The GitHub repository ronistr/NeuralNetworksProjects contains a labelled image folder "data" with 5 categories: book, cat, dog, mug, rabbit. Examples follow, each with its label.

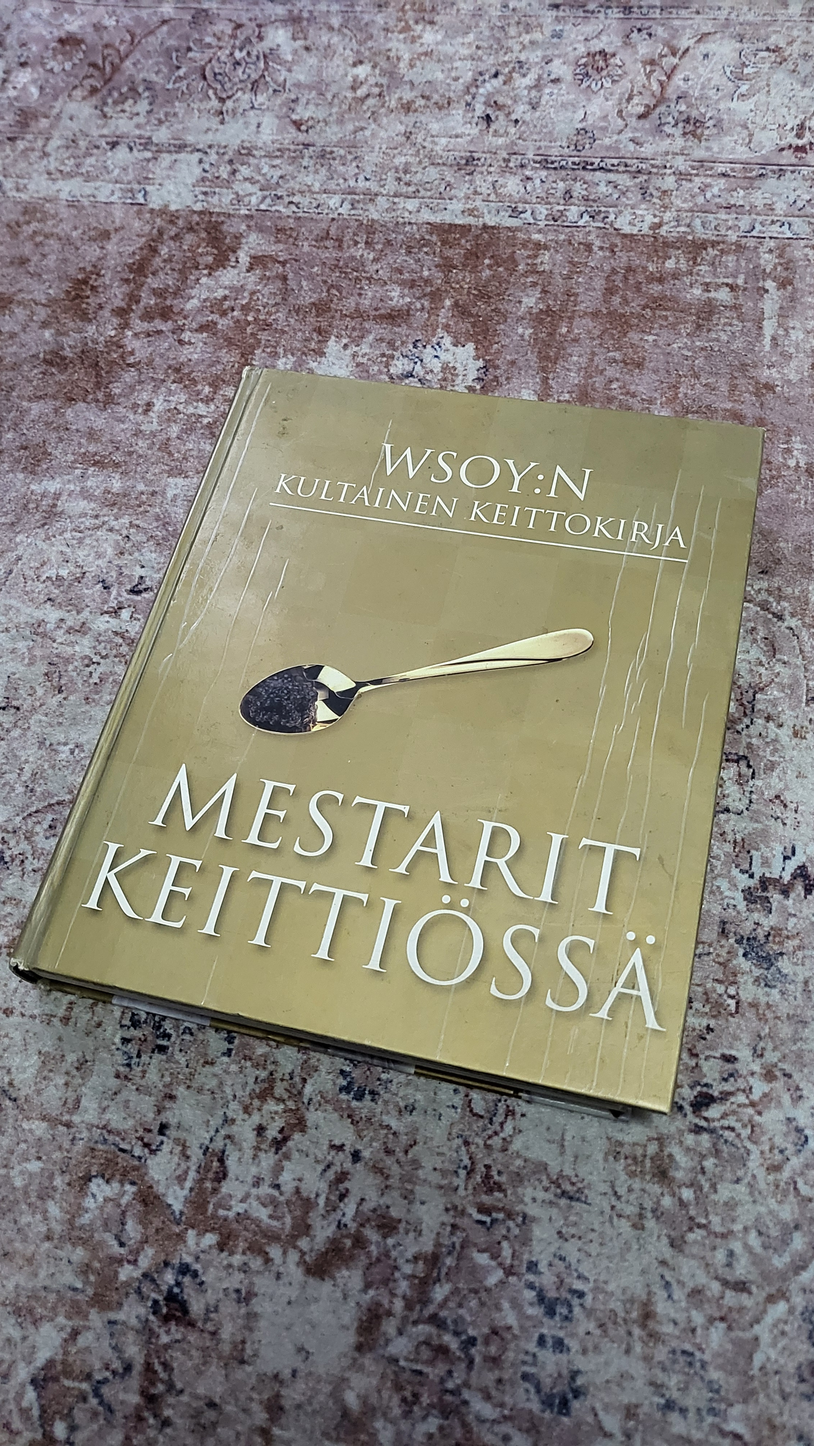
Label: book

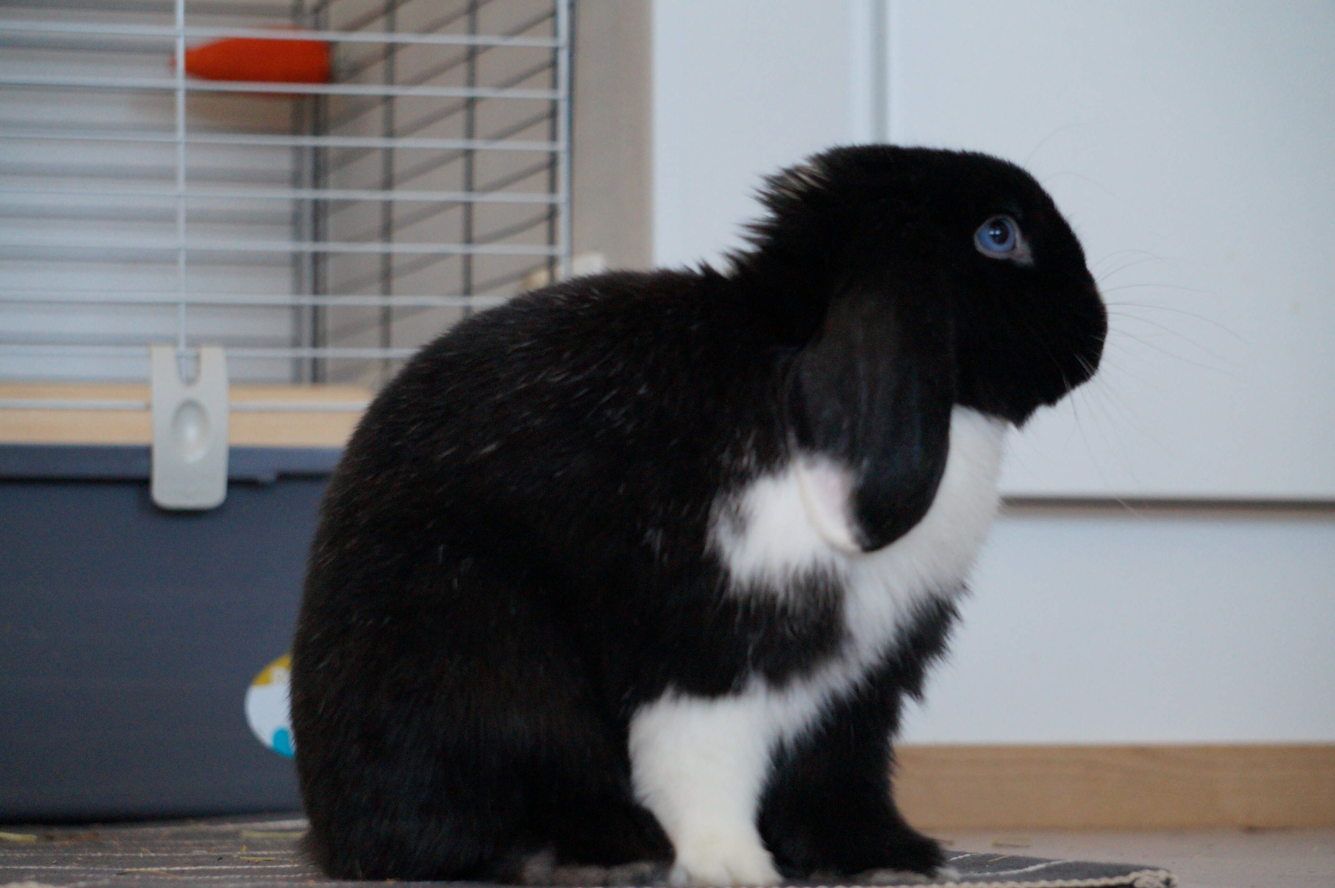
Label: rabbit

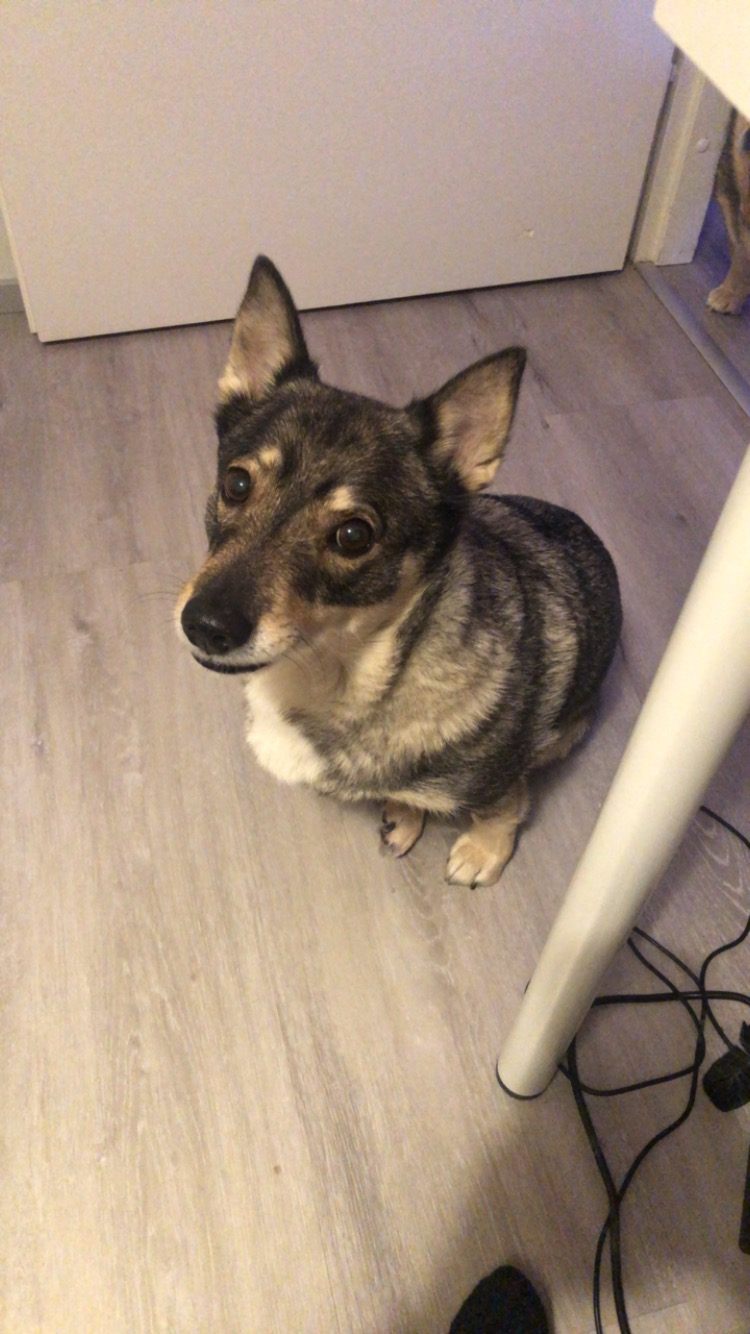
Label: dog

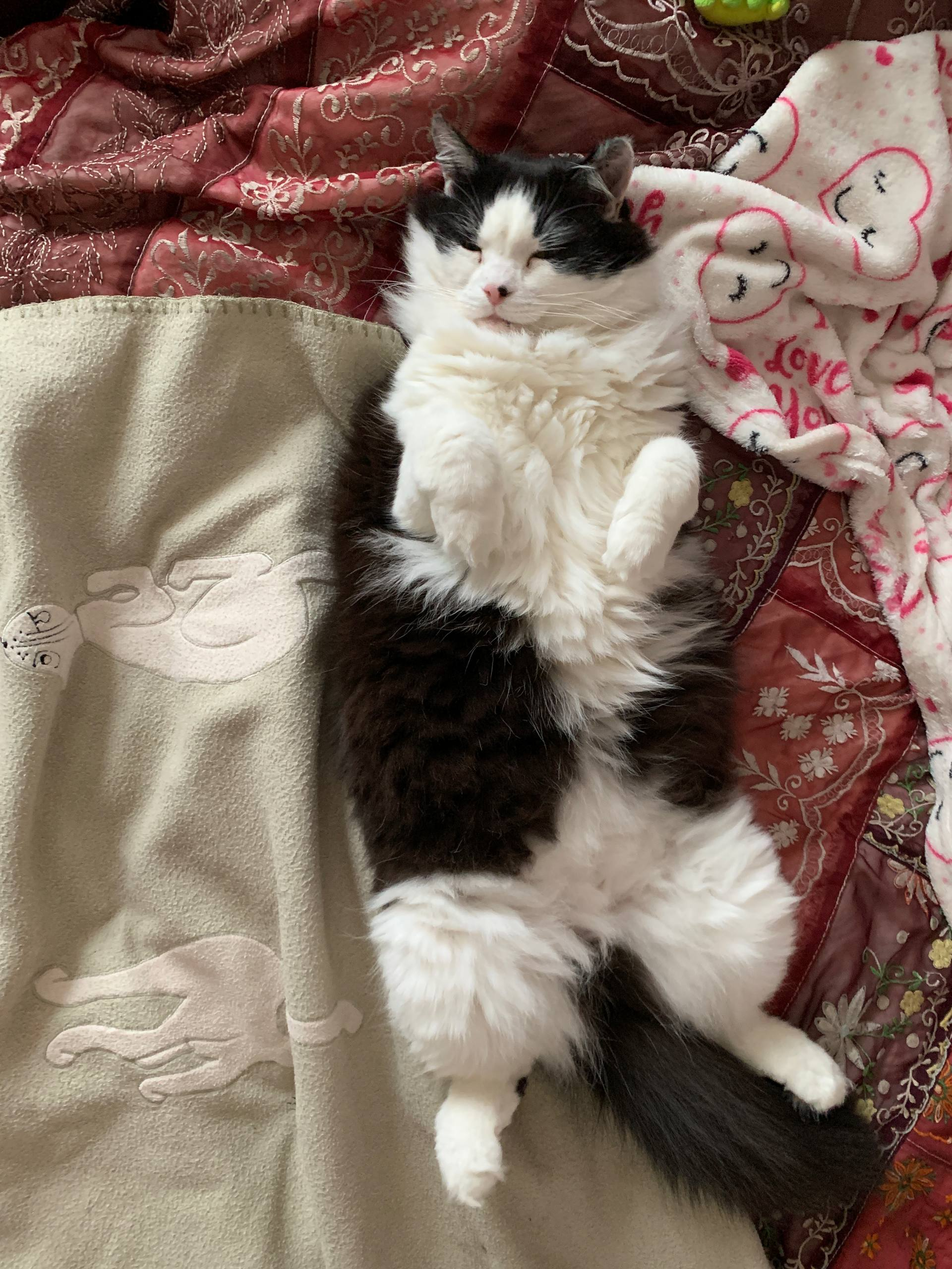
Label: cat

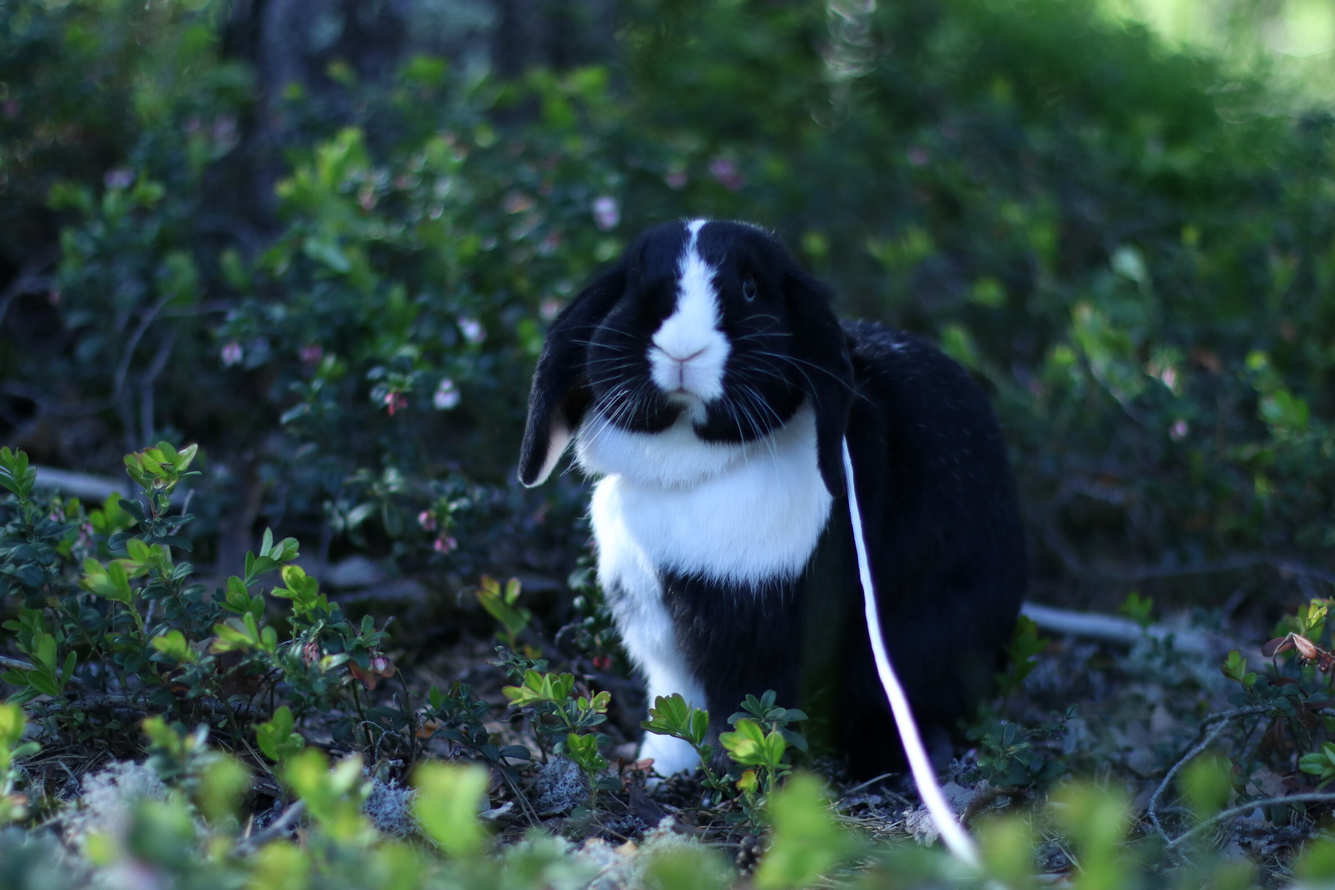
Label: rabbit

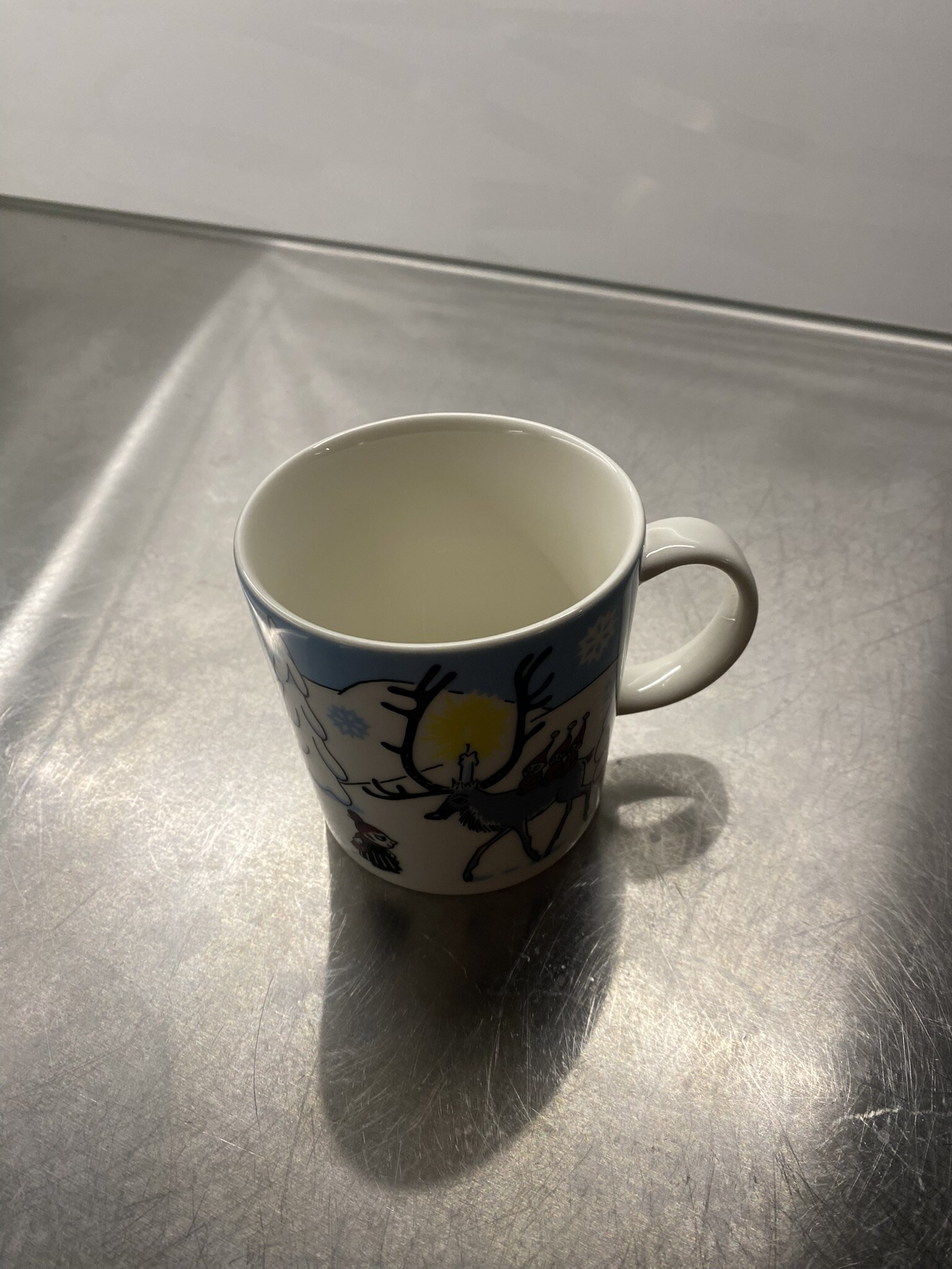
Label: mug
